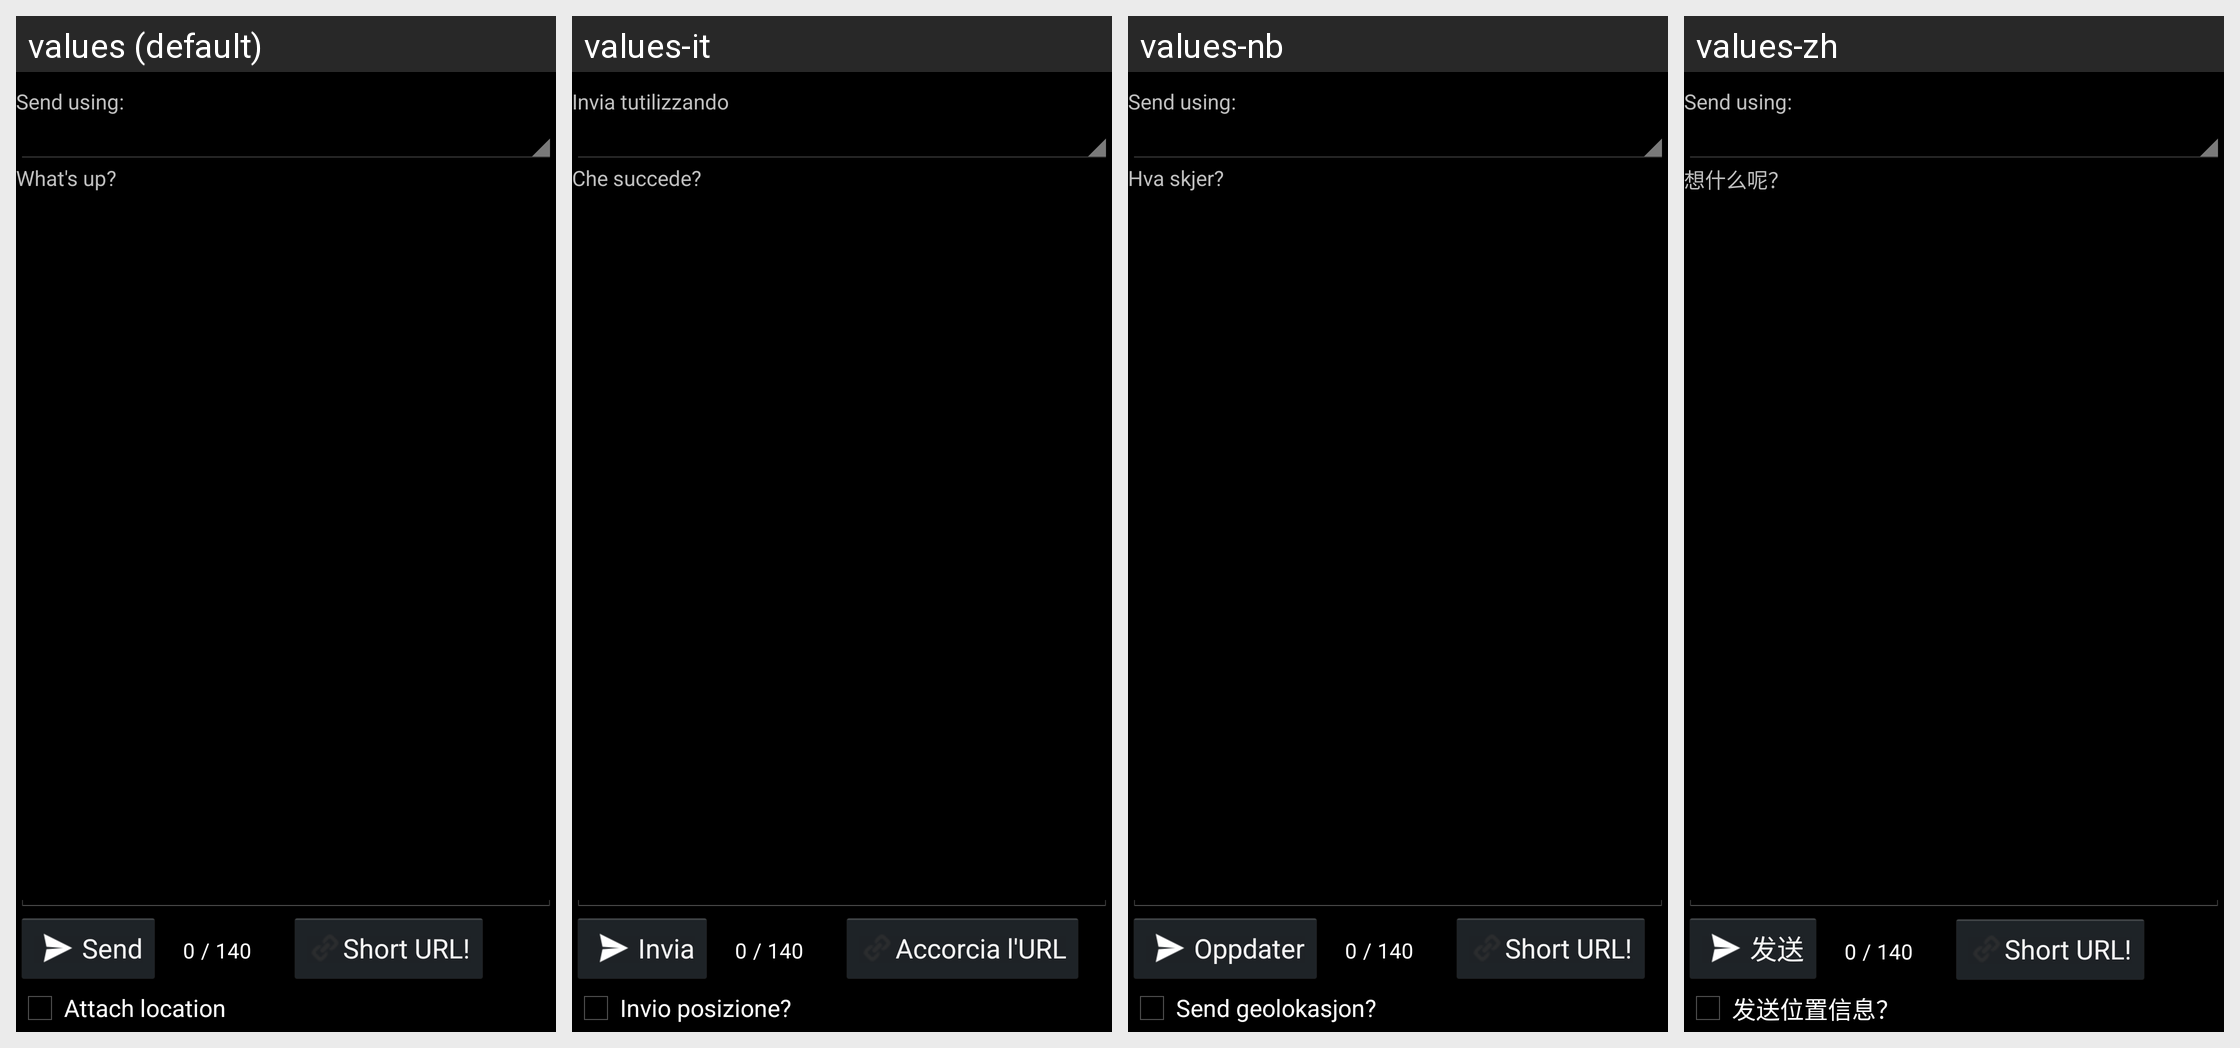

Strings drawn on this Android screen and how each of the app's shown locales translates them:
Android screen res/layout/dent_add.xml rendered under 4 locales, left to right: values (default), values-it, values-nb, values-zh. Device: Nexus 5 (rendered at 1080×1920; each locale shown at half size, 540×960, under a caption strip naming it); theme android:Theme.Holo.
Other locales in the repository, not shown: values-de, values-es, values-fr, values-nl, values-pl, values-pt, values-pt-rBR, values-ru.
Strings drawn on this screen, with the default value and each locale's value (text and hints the layout hard-codes, and strings that could not be matched under every locale, appear in the picture but are not listed):

send_from_account
  values: Send using:
  values-it: Invia tutilizzando
  values-nb: Send using:  [not translated; the default value is used]
  values-zh: Send using:  [not translated; the default value is used]

status
  values: What's up?
  values-it: Che succede?
  values-nb: Hva skjer?
  values-zh: 想什么呢？

update
  values: Send
  values-it: Invia
  values-nb: Oppdater
  values-zh: 发送

shorturl
  values: Short URL!
  values-it: Accorcia l'URL
  values-nb: Short URL!  [not translated; the default value is used]
  values-zh: Short URL!  [not translated; the default value is used]

enable_update_location
  values: Attach location
  values-it: Invio posizione?
  values-nb: Send geolokasjon?
  values-zh: 发送位置信息？
